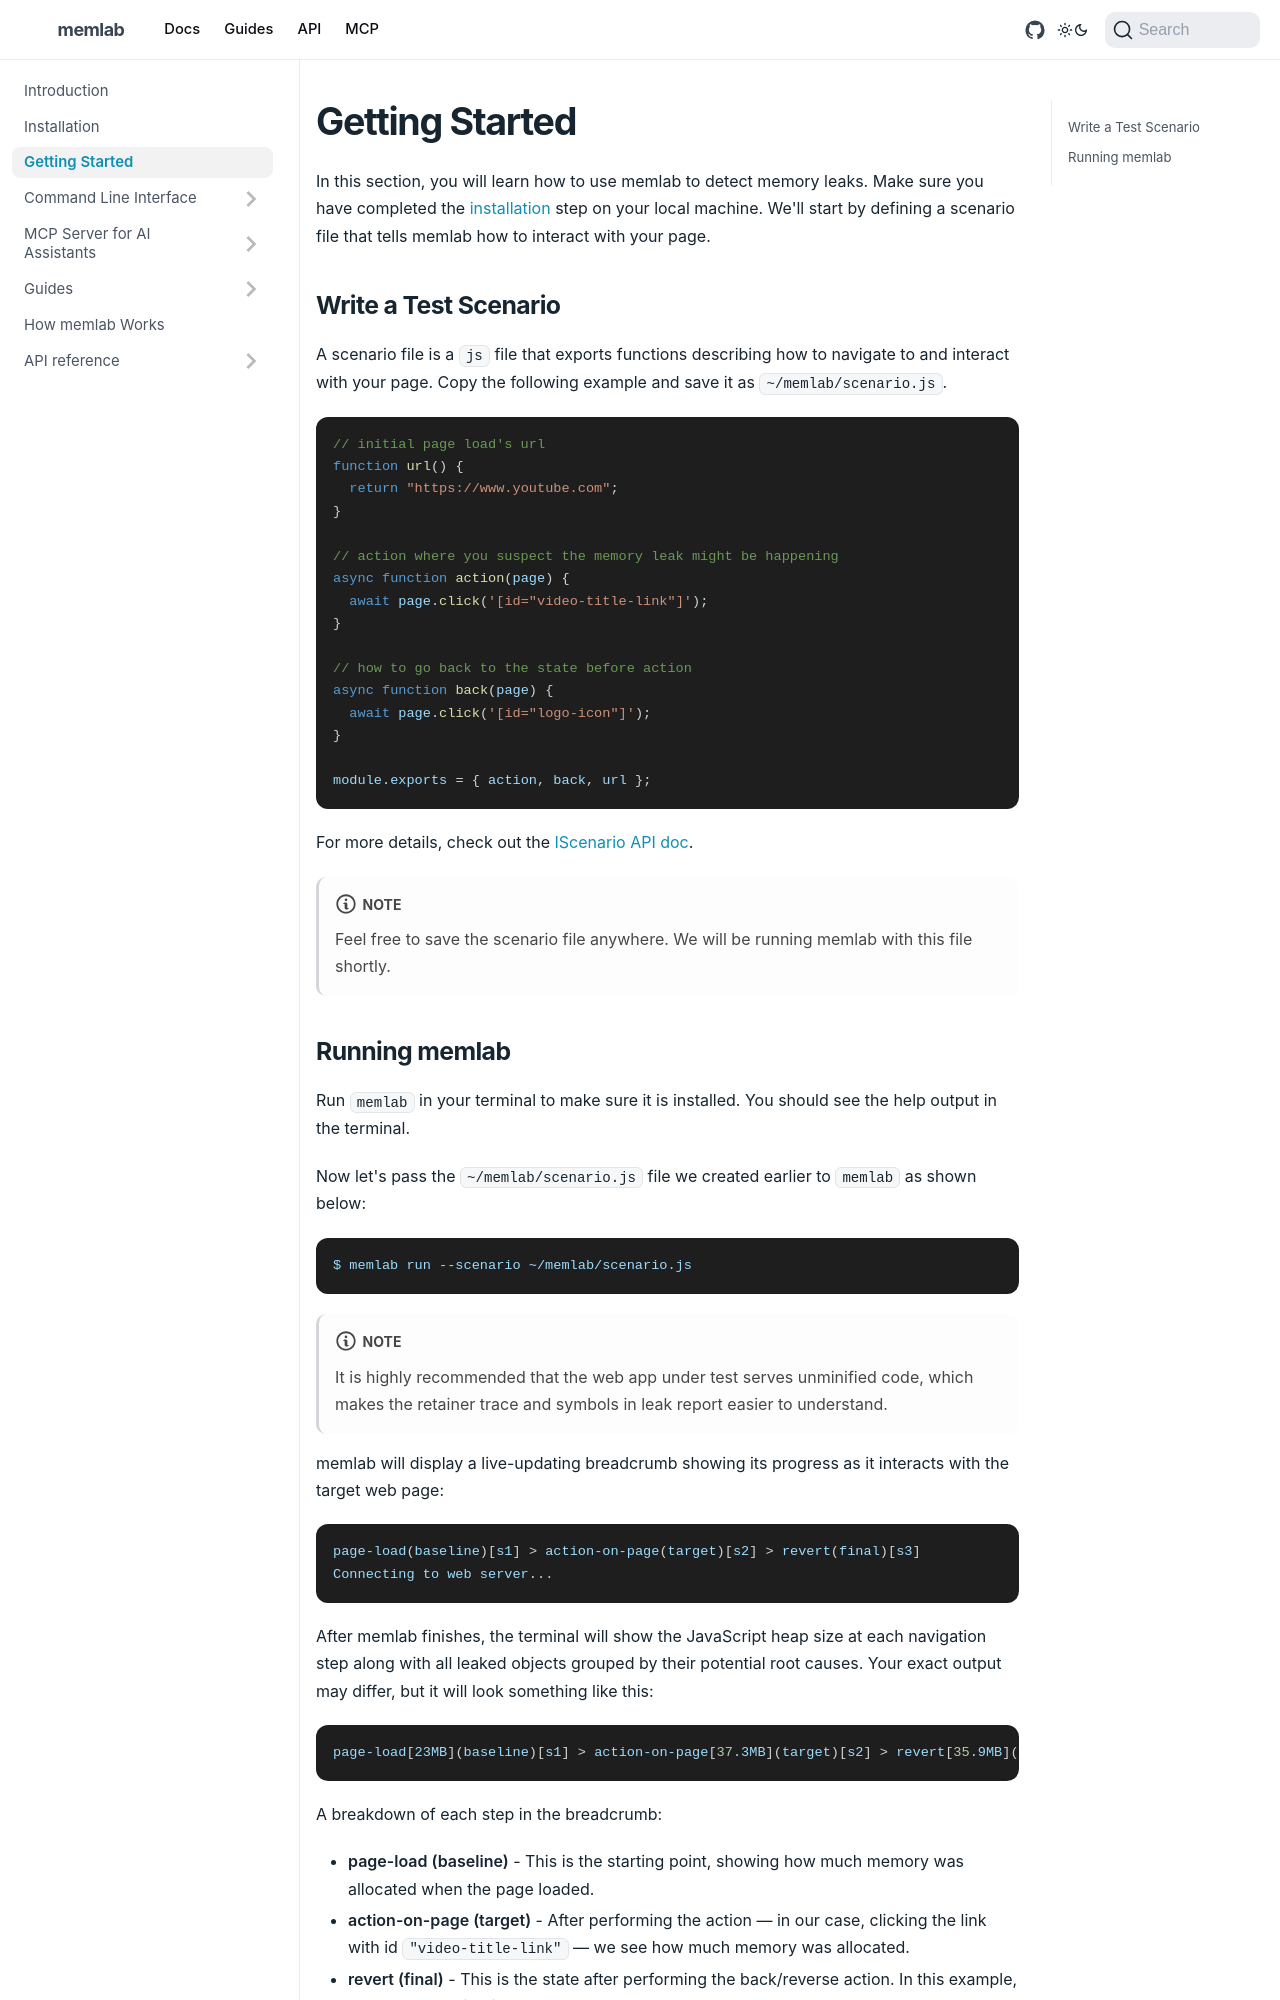

repository: meta/memlab · page: docs/getting-started/index.html · generator: docusaurus

---
sidebar_position: 2
---

# Getting Started
In this section, you will learn how to use memlab to detect memory leaks.
Make sure you have completed the [installation](./installation.md)
step on your local machine. We'll start by defining a scenario file that
tells memlab how to interact with your page.


## Write a Test Scenario
A scenario file is a `js` file that exports functions describing
how to navigate to and interact with your page. Copy the following
example and save it as `~/memlab/scenario.js`.

```javascript
// initial page load's url
function url() {
  return "https://www.youtube.com";
}

// action where you suspect the memory leak might be happening
async function action(page) {
  await page.click('[id="video-title-link"]');
}

// how to go back to the state before action
async function back(page) {
  await page.click('[id="logo-icon"]');
}

module.exports = { action, back, url };
```

For more details, check out the
[IScenario API doc](./api/core/src/interfaces/IScenario.md).
:::note
Feel free to save the scenario file anywhere. We will be running memlab
with this file shortly.
:::
